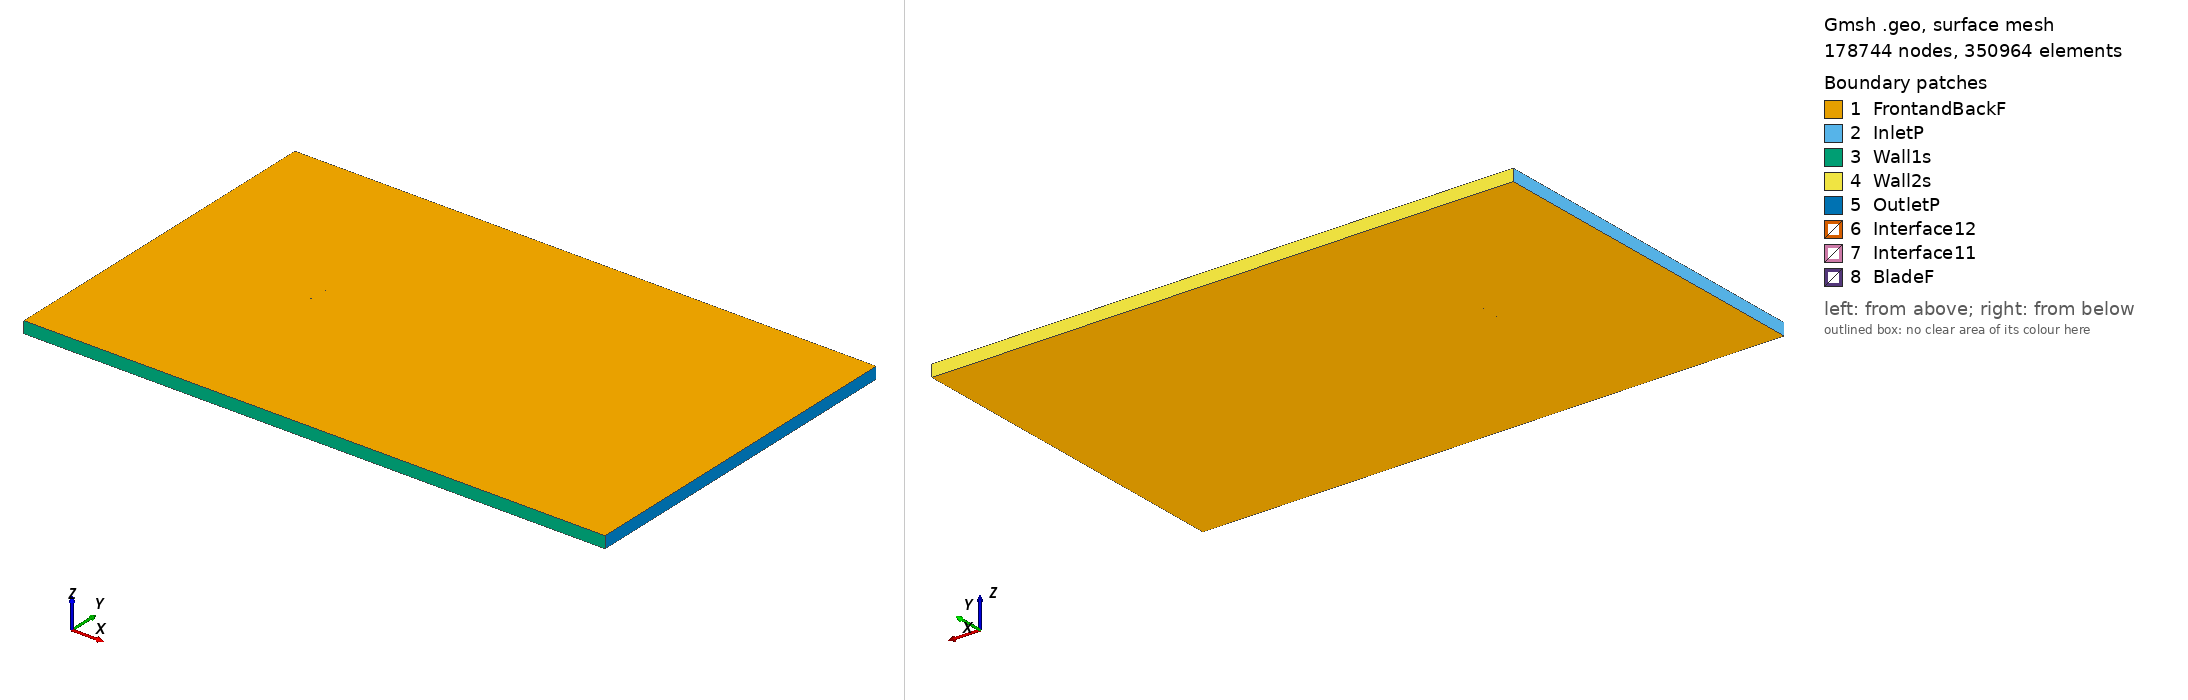

Gmsh geometry script, surface-meshed: 178744 nodes, 350964 surface elements. Boundary patches (legend numbers): 1 FrontandBackF, 2 InletP, 3 Wall1s, 4 Wall2s, 5 OutletP, 6 Interface12, 7 Interface11, 8 BladeF. Left view from above one corner, right view from below the opposite corner. Legend entries are the model's physical surfaces. The drawing asked Gmsh for element sizes between 1% and 20% of the model's largest extent; the script's own settings can give other sizes.

=== goe100_tsr_-2.904_aoa_-0.81848.geo (drawn) ===
SetFactory("OpenCASCADE");

Point(1) = {0.074976, 0.742016, 0, 1.0};
Point(2) = {0.070903, 0.742756, 0, 1.0};
Point(3) = {0.063195, 0.743939, 0, 1.0};
Point(4) = {0.047780, 0.746092, 0, 1.0};
Point(5) = {0.032374, 0.747875, 0, 1.0};
Point(6) = {0.016985, 0.749037, 0, 1.0};
Point(7) = {0.001601, 0.749691, 0, 1.0};
Point(8) = {-0.013771, 0.750000, 0, 1.0};
Point(9) = {-0.029136, 0.749833, 0, 1.0};
Point(10) = {-0.044485, 0.749066, 0, 1.0};
Point(11) = {-0.052152, 0.748284, 0, 1.0};
Point(12) = {-0.059807, 0.746995, 0, 1.0};
Point(13) = {-0.063626, 0.745958, 0, 1.0};
Point(14) = {-0.067432, 0.744384, 0, 1.0};
Point(15) = {-0.071223, 0.742042, 0, 1.0};
Point(16) = {-0.073111, 0.740525, 0, 1.0};
Point(17) = {-0.074992, 0.738732, 0, 1.0};
Point(18) = {-0.073051, 0.737823, 0, 1.0};
Point(19) = {-0.071125, 0.737465, 0, 1.0};
Point(20) = {-0.067280, 0.737426, 0, 1.0};
Point(21) = {-0.063440, 0.737510, 0, 1.0};
Point(22) = {-0.059603, 0.737686, 0, 1.0};
Point(23) = {-0.051935, 0.738363, 0, 1.0};
Point(24) = {-0.044264, 0.738975, 0, 1.0};
Point(25) = {-0.028915, 0.739741, 0, 1.0};
Point(26) = {-0.013558, 0.740262, 0, 1.0};
Point(27) = {0.001810, 0.740152, 0, 1.0};
Point(28) = {0.017181, 0.739966, 0, 1.0};
Point(29) = {0.032550, 0.739872, 0, 1.0};
Point(30) = {0.047916, 0.739947, 0, 1.0};
Point(31) = {0.063274, 0.740284, 0, 1.0};
Point(32) = {0.070955, 0.740452, 0, 1.0};
Point(33) = {0.074997, 0.740538, 0, 1.0};
Point(34) = {-0.074976, -0.742016, 0, 1.0};
Point(35) = {-0.070903, -0.742756, 0, 1.0};
Point(36) = {-0.063195, -0.743939, 0, 1.0};
Point(37) = {-0.047780, -0.746092, 0, 1.0};
Point(38) = {-0.032374, -0.747875, 0, 1.0};
Point(39) = {-0.016985, -0.749037, 0, 1.0};
Point(40) = {-0.001601, -0.749691, 0, 1.0};
Point(41) = {0.013771, -0.750000, 0, 1.0};
Point(42) = {0.029136, -0.749833, 0, 1.0};
Point(43) = {0.044485, -0.749066, 0, 1.0};
Point(44) = {0.052152, -0.748284, 0, 1.0};
Point(45) = {0.059807, -0.746995, 0, 1.0};
Point(46) = {0.063626, -0.745958, 0, 1.0};
Point(47) = {0.067432, -0.744384, 0, 1.0};
Point(48) = {0.071223, -0.742042, 0, 1.0};
Point(49) = {0.073111, -0.740525, 0, 1.0};
Point(50) = {0.074992, -0.738732, 0, 1.0};
Point(51) = {0.073051, -0.737823, 0, 1.0};
Point(52) = {0.071125, -0.737465, 0, 1.0};
Point(53) = {0.067280, -0.737426, 0, 1.0};
Point(54) = {0.063440, -0.737510, 0, 1.0};
Point(55) = {0.059603, -0.737686, 0, 1.0};
Point(56) = {0.051935, -0.738363, 0, 1.0};
Point(57) = {0.044264, -0.738975, 0, 1.0};
Point(58) = {0.028915, -0.739741, 0, 1.0};
Point(59) = {0.013558, -0.740262, 0, 1.0};
Point(60) = {-0.001810, -0.740152, 0, 1.0};
Point(61) = {-0.017181, -0.739966, 0, 1.0};
Point(62) = {-0.032550, -0.739872, 0, 1.0};
Point(63) = {-0.047916, -0.739947, 0, 1.0};
Point(64) = {-0.063274, -0.740284, 0, 1.0};
Point(65) = {-0.070955, -0.740452, 0, 1.0};
Point(66) = {-0.074997, -0.740538, 0, 1.0};

// Lines: first blade (splines 1-4)
Spline(1) = {1:33};
Spline(2) = {33,1};

// Lines: second blade (splines 5-8)
Spline(3) = {34:66};
Spline(4) = {66,34};

// Outer domain (points 20001-4 and lines)
Point(67) = {-13.50000000, -15.00000000, 0, 1.0};
Point(68) = {-13.50000000, 15.00000000, 0, 1.0};
Point(69) = {36.00000000, 15.00000000, 0, 1.0};
Point(70) = {36.00000000, -15.00000000, 0, 1.0};
Line(11) = {67, 68};
Line(12) = {68, 69};
Line(13) = {69, 70};
Line(14) = {67, 70};

// Interface (between moving and stationary domain) (circles)
Circle(9) = {0, 0, 0, 0.80000000, 0, 2*Pi};
Circle(10) = {0, 0, 0, 0.80000000, 0, 2*Pi};

// Loops collect Lines/Splines/etc (blade1, blade2, domain, first circle)
Line Loop(1) = {1:2};
Line Loop(2) = {3:4};
Line Loop(3) = {11,12,13,-14};
Line Loop(4) = {9};

// BooleanDifference cuts out the circle/interface from the domain
Plane Surface(1) = {3};
Plane Surface(2) = {4};
BooleanDifference{ Surface{1}; Delete;}{ Surface{2}; Delete;}

// This one cuts out the blades from the inner circle/interface
Line Loop(6) = {10};
Plane Surface(5) = {6};
Plane Surface(6) = {1};
Plane Surface(7) = {2};
BooleanDifference{ Surface{5}; Delete;}{ Surface{6,7}; Delete;}

// extrude to 3rd dimension
Extrude {0, 0, 1} {Surface{1}; Surface{5}; Layers{1}; Recombine;}

// Physical Surfaces are the named boundaries (patches)
Physical Surface("Interface11") = {12};
Physical Surface("Interface12") = {10};

// sides of domain
Physical Surface("InletP") = {6};
Physical Surface("OutletP") = {9};

// top and bottom of domain
Physical Surface("Wall1s") = {7};
Physical Surface("Wall2s") = {8};

// Check FrontandBackF by ensuring there is nothing in the 3rd dimension
Physical Surface("FrontandBackF") = {1,11,5,17};
Physical Surface("BladeF") = {13:16};
Physical Volume("Turbine") = {2};
Physical Volume("Farfield") = {1};

// settings for airfoil boundary layer
Field[1] = BoundaryLayer;
Field[1].EdgesList = {1:4};
Field[1].hwall_n = 1e-3;
Field[1].thickness = 1.5e-2;
Field[1].ratio = 1.05;
Field[1].Quads = 1;
BoundaryLayer Field = 1;

// control points for mesh (blade and interface)
// floor((arc length / 1.5mm)/ 2) -> Transfinite Line
Transfinite Line {1,3} = 101 Using Progression 1;
Transfinite Line {2,4} = 2 Using Progression 1;
Transfinite Line {9, 15} = 800 Using Progression 1;

// For more information on gmsh syntax, visit http://gmsh.info/doc/texinfo/gmsh.html
